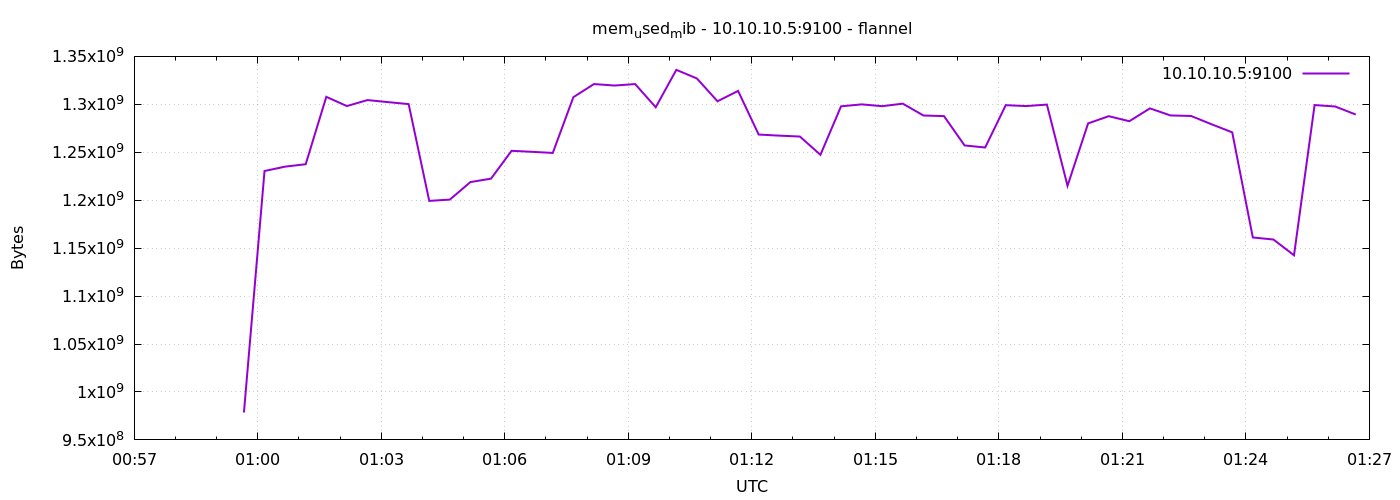

The data file committed next to this chart (first rows):
1791334780	978563072
1791334810	1230479360
1791334840	1235001344
1791334870	1237528576
1791334900	1307795456
1791334930	1298194432
1791334960	1304436736
1791334990	1302286336
1791335020	1300234240
1791335050	1199292416
1791335080	1200631808
1791335110	1218916352
1791335140	1222492160
1791335170	1251520512
1791335200	1250443264
1791335230	1249300480
1791335260	1307459584
1791335290	1321140224
1791335320	1319591936
1791335350	1321123840
1791335380	1296941056
1791335410	1335943168
1791335440	1326944256
1791335470	1303195648
1791335500	1313968128
1791335530	1268469760
1791335560	1267339264
1791335590	1266401280
1791335620	1247354880
1791335650	1297899520
1791335680	1299947520
1791335710	1298075648
1791335740	1300692992
1791335770	1288351744
1791335800	1287696384
1791335830	1257115648
1791335860	1254969344
1791335890	1299116032
1791335920	1298186240
1791335950	1299722240
1791335980	1215029248
1791336010	1280081920
1791336040	1287630848
1791336070	1282355200
1791336100	1295749120
1791336130	1288409088
1791336160	1287839744
1791336190	1279156224
1791336220	1270759424
1791336250	1161134080
1791336280	1158995968
1791336310	1142550528
1791336340	1299238912
1791336370	1297727488
1791336400	1289318400
